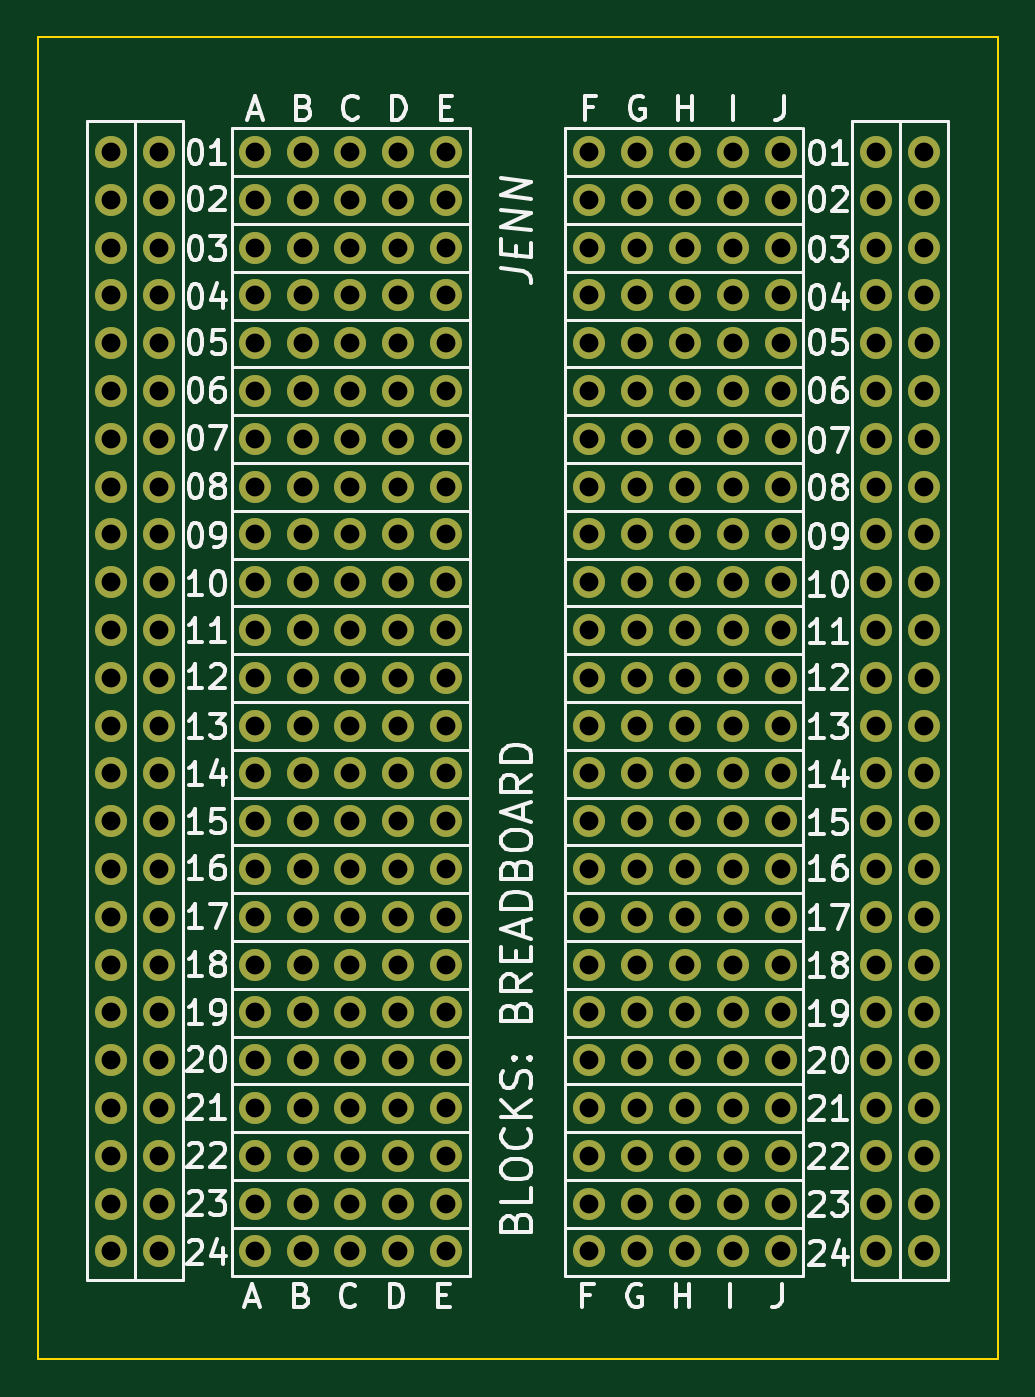
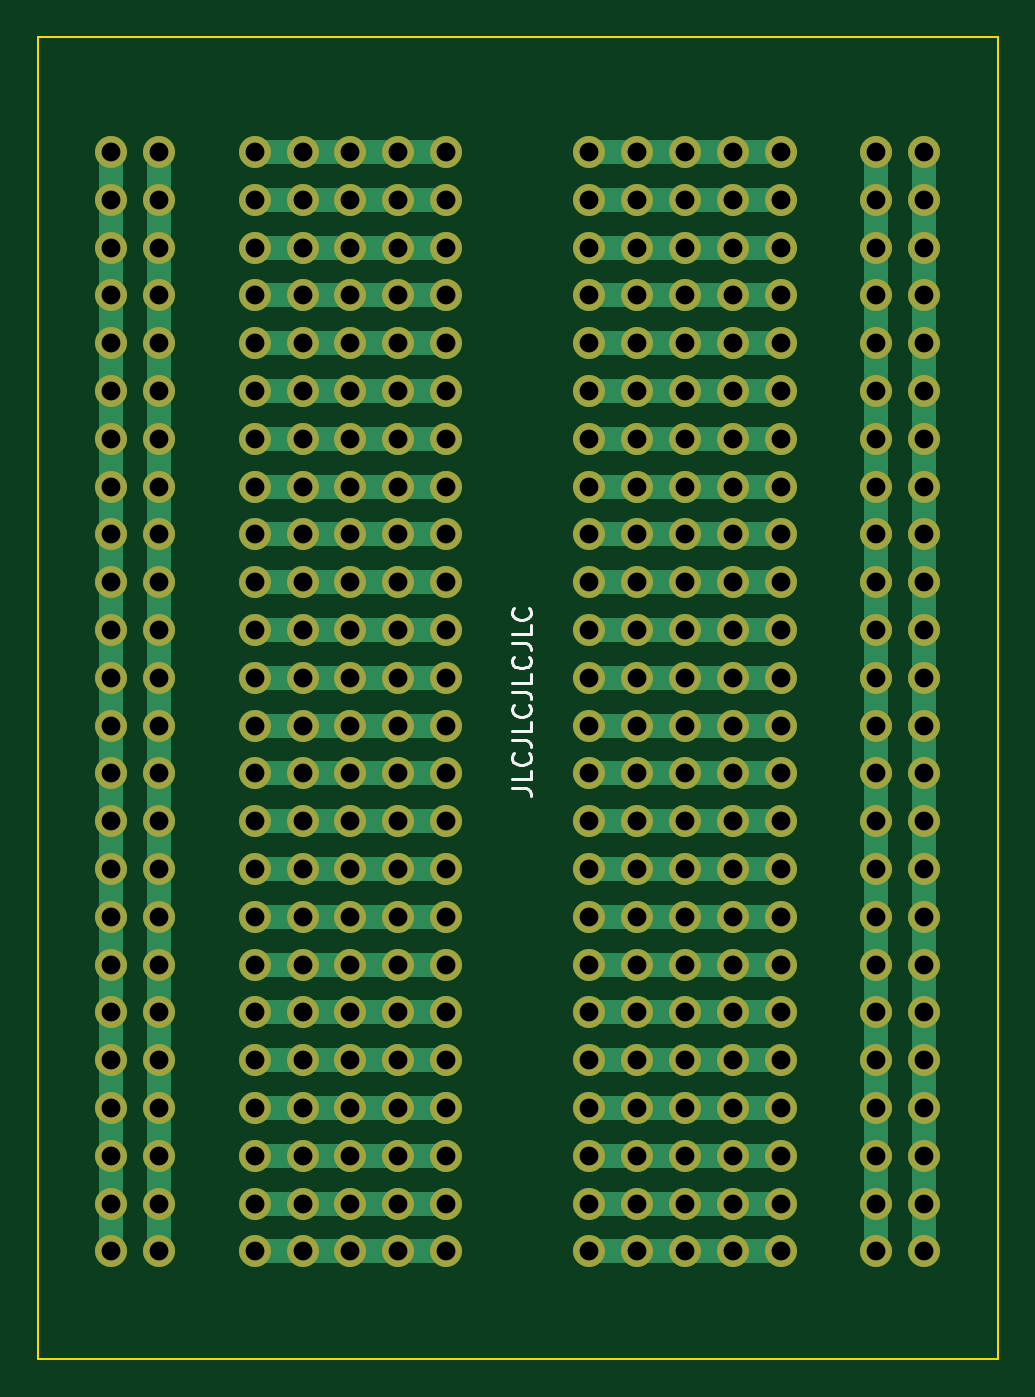
Circuit board: 11 layer files. Board 51.0 x 70.3 mm.
- bottom_copper: BlocksBreadboard-B_Cu.gbl (11945 bytes)
- bottom_mask: BlocksBreadboard-B_Mask.gbs (9155 bytes)
- paste: BlocksBreadboard-B_Paste.gbp (507 bytes)
- bottom_silk: BlocksBreadboard-B_Silkscreen.gbo (11682 bytes)
- outline: BlocksBreadboard-Edge_Cuts.gm1 (747 bytes)
- top_copper: BlocksBreadboard-F_Cu.gtl (9254 bytes)
- top_mask: BlocksBreadboard-F_Mask.gts (9155 bytes)
- paste: BlocksBreadboard-F_Paste.gtp (507 bytes)
- top_silk: BlocksBreadboard-F_Silkscreen.gto (56307 bytes)
- drill: BlocksBreadboard-NPTH.drl (300 bytes)
- drill: BlocksBreadboard-PTH.drl (5356 bytes)

=== bottom_copper: BlocksBreadboard-B_Cu.gbl (11945 bytes, source omitted) ===
=== bottom_mask: BlocksBreadboard-B_Mask.gbs (9155 bytes, source omitted) ===
=== paste: BlocksBreadboard-B_Paste.gbp ===
G04 #@! TF.GenerationSoftware,KiCad,Pcbnew,(6.0.8-1)-1*
G04 #@! TF.CreationDate,2022-11-13T23:51:14-06:00*
G04 #@! TF.ProjectId,BlocksBreadboard,426c6f63-6b73-4427-9265-6164626f6172,rev?*
G04 #@! TF.SameCoordinates,Original*
G04 #@! TF.FileFunction,Paste,Bot*
G04 #@! TF.FilePolarity,Positive*
%FSLAX46Y46*%
G04 Gerber Fmt 4.6, Leading zero omitted, Abs format (unit mm)*
G04 Created by KiCad (PCBNEW (6.0.8-1)-1) date 2022-11-13 23:51:14*
%MOMM*%
%LPD*%
G01*
G04 APERTURE LIST*
G04 APERTURE END LIST*
M02*

=== bottom_silk: BlocksBreadboard-B_Silkscreen.gbo (11682 bytes, source omitted) ===
=== outline: BlocksBreadboard-Edge_Cuts.gm1 ===
G04 #@! TF.GenerationSoftware,KiCad,Pcbnew,(6.0.8-1)-1*
G04 #@! TF.CreationDate,2022-11-13T23:51:15-06:00*
G04 #@! TF.ProjectId,BlocksBreadboard,426c6f63-6b73-4427-9265-6164626f6172,rev?*
G04 #@! TF.SameCoordinates,Original*
G04 #@! TF.FileFunction,Profile,NP*
%FSLAX46Y46*%
G04 Gerber Fmt 4.6, Leading zero omitted, Abs format (unit mm)*
G04 Created by KiCad (PCBNEW (6.0.8-1)-1) date 2022-11-13 23:51:15*
%MOMM*%
%LPD*%
G01*
G04 APERTURE LIST*
G04 #@! TA.AperFunction,Profile*
%ADD10C,0.100000*%
G04 #@! TD*
G04 APERTURE END LIST*
D10*
X120536190Y-44704000D02*
X171563810Y-44704000D01*
X171563810Y-44704000D02*
X171563810Y-114962521D01*
X171563810Y-114962521D02*
X120536190Y-114962521D01*
X120536190Y-114962521D02*
X120536190Y-44704000D01*
M02*

=== top_copper: BlocksBreadboard-F_Cu.gtl (9254 bytes, source omitted) ===
=== top_mask: BlocksBreadboard-F_Mask.gts (9155 bytes, source omitted) ===
=== paste: BlocksBreadboard-F_Paste.gtp ===
G04 #@! TF.GenerationSoftware,KiCad,Pcbnew,(6.0.8-1)-1*
G04 #@! TF.CreationDate,2022-11-13T23:51:14-06:00*
G04 #@! TF.ProjectId,BlocksBreadboard,426c6f63-6b73-4427-9265-6164626f6172,rev?*
G04 #@! TF.SameCoordinates,Original*
G04 #@! TF.FileFunction,Paste,Top*
G04 #@! TF.FilePolarity,Positive*
%FSLAX46Y46*%
G04 Gerber Fmt 4.6, Leading zero omitted, Abs format (unit mm)*
G04 Created by KiCad (PCBNEW (6.0.8-1)-1) date 2022-11-13 23:51:14*
%MOMM*%
%LPD*%
G01*
G04 APERTURE LIST*
G04 APERTURE END LIST*
M02*

=== top_silk: BlocksBreadboard-F_Silkscreen.gto (56307 bytes, source omitted) ===
=== drill: BlocksBreadboard-NPTH.drl ===
M48
; DRILL file {KiCad (6.0.8-1)-1} date Sunday, November 13, 2022 at 11:53:54 PM
; FORMAT={-:-/ absolute / metric / decimal}
; #@! TF.CreationDate,2022-11-13T23:53:54-06:00
; #@! TF.GenerationSoftware,Kicad,Pcbnew,(6.0.8-1)-1
; #@! TF.FileFunction,NonPlated,1,2,NPTH
FMAT,2
METRIC
%
G90
G05
T0
M30

=== drill: BlocksBreadboard-PTH.drl ===
M48
; DRILL file {KiCad (6.0.8-1)-1} date Sunday, November 13, 2022 at 11:53:54 PM
; FORMAT={-:-/ absolute / metric / decimal}
; #@! TF.CreationDate,2022-11-13T23:53:54-06:00
; #@! TF.GenerationSoftware,Kicad,Pcbnew,(6.0.8-1)-1
; #@! TF.FileFunction,Plated,1,2,PTH
FMAT,2
METRIC
; #@! TA.AperFunction,Plated,PTH,ComponentDrill
T1C1.000
%
G90
G05
T1
X124.46Y-50.81
X124.46Y-53.35
X124.46Y-55.89
X124.46Y-58.43
X124.46Y-60.97
X124.46Y-63.51
X124.46Y-66.05
X124.46Y-68.59
X124.46Y-71.13
X124.46Y-73.67
X124.46Y-76.21
X124.46Y-78.75
X124.46Y-81.29
X124.46Y-83.83
X124.46Y-86.37
X124.46Y-88.91
X124.46Y-91.45
X124.46Y-93.99
X124.46Y-96.53
X124.46Y-99.07
X124.46Y-101.61
X124.46Y-104.15
X124.46Y-106.69
X124.46Y-109.23
X127.0Y-50.81
X127.0Y-53.35
X127.0Y-55.89
X127.0Y-58.43
X127.0Y-60.97
X127.0Y-63.51
X127.0Y-66.05
X127.0Y-68.59
X127.0Y-71.13
X127.0Y-73.67
X127.0Y-76.21
X127.0Y-78.75
X127.0Y-81.29
X127.0Y-83.83
X127.0Y-86.37
X127.0Y-88.91
X127.0Y-91.45
X127.0Y-93.99
X127.0Y-96.53
X127.0Y-99.07
X127.0Y-101.61
X127.0Y-104.15
X127.0Y-106.69
X127.0Y-109.23
X132.08Y-50.81
X132.08Y-53.35
X132.08Y-55.89
X132.08Y-58.43
X132.08Y-60.97
X132.08Y-63.51
X132.08Y-66.05
X132.08Y-68.59
X132.08Y-71.13
X132.08Y-73.67
X132.08Y-76.21
X132.08Y-78.75
X132.08Y-81.29
X132.08Y-83.83
X132.08Y-86.37
X132.08Y-88.91
X132.08Y-91.45
X132.08Y-93.99
X132.08Y-96.53
X132.08Y-99.07
X132.08Y-101.61
X132.08Y-104.15
X132.08Y-106.69
X132.08Y-109.23
X134.62Y-50.81
X134.62Y-53.35
X134.62Y-55.89
X134.62Y-58.43
X134.62Y-60.97
X134.62Y-63.51
X134.62Y-66.05
X134.62Y-68.59
X134.62Y-71.13
X134.62Y-73.67
X134.62Y-76.21
X134.62Y-78.75
X134.62Y-81.29
X134.62Y-83.83
X134.62Y-86.37
X134.62Y-88.91
X134.62Y-91.45
X134.62Y-93.99
X134.62Y-96.53
X134.62Y-99.07
X134.62Y-101.61
X134.62Y-104.15
X134.62Y-106.69
X134.62Y-109.23
X137.16Y-50.81
X137.16Y-53.35
X137.16Y-55.89
X137.16Y-58.43
X137.16Y-60.97
X137.16Y-63.51
X137.16Y-66.05
X137.16Y-68.59
X137.16Y-71.13
X137.16Y-73.67
X137.16Y-76.21
X137.16Y-78.75
X137.16Y-81.29
X137.16Y-83.83
X137.16Y-86.37
X137.16Y-88.91
X137.16Y-91.45
X137.16Y-93.99
X137.16Y-96.53
X137.16Y-99.07
X137.16Y-101.61
X137.16Y-104.15
X137.16Y-106.69
X137.16Y-109.23
X139.7Y-50.81
X139.7Y-53.35
X139.7Y-55.89
X139.7Y-58.43
X139.7Y-60.97
X139.7Y-63.51
X139.7Y-66.05
X139.7Y-68.59
X139.7Y-71.13
X139.7Y-73.67
X139.7Y-76.21
X139.7Y-78.75
X139.7Y-81.29
X139.7Y-83.83
X139.7Y-86.37
X139.7Y-88.91
X139.7Y-91.45
X139.7Y-93.99
X139.7Y-96.53
X139.7Y-99.07
X139.7Y-101.61
X139.7Y-104.15
X139.7Y-106.69
X139.7Y-109.23
X142.24Y-50.81
X142.24Y-53.35
X142.24Y-55.89
X142.24Y-58.43
X142.24Y-60.97
X142.24Y-63.51
X142.24Y-66.05
X142.24Y-68.59
X142.24Y-71.13
X142.24Y-73.67
X142.24Y-76.21
X142.24Y-78.75
X142.24Y-81.29
X142.24Y-83.83
X142.24Y-86.37
X142.24Y-88.91
X142.24Y-91.45
X142.24Y-93.99
X142.24Y-96.53
X142.24Y-99.07
X142.24Y-101.61
X142.24Y-104.15
X142.24Y-106.69
X142.24Y-109.23
X149.86Y-50.81
X149.86Y-53.35
X149.86Y-55.89
X149.86Y-58.43
X149.86Y-60.97
X149.86Y-63.51
X149.86Y-66.05
X149.86Y-68.59
X149.86Y-71.13
X149.86Y-73.67
X149.86Y-76.21
X149.86Y-78.75
X149.86Y-81.29
X149.86Y-83.83
X149.86Y-86.37
X149.86Y-88.91
X149.86Y-91.45
X149.86Y-93.99
X149.86Y-96.53
X149.86Y-99.07
X149.86Y-101.61
X149.86Y-104.15
X149.86Y-106.69
X149.86Y-109.23
X152.4Y-50.81
X152.4Y-53.35
X152.4Y-55.89
X152.4Y-58.43
X152.4Y-60.97
X152.4Y-63.51
X152.4Y-66.05
X152.4Y-68.59
X152.4Y-71.13
X152.4Y-73.67
X152.4Y-76.21
X152.4Y-78.75
X152.4Y-81.29
X152.4Y-83.83
X152.4Y-86.37
X152.4Y-88.91
X152.4Y-91.45
X152.4Y-93.99
X152.4Y-96.53
X152.4Y-99.07
X152.4Y-101.61
X152.4Y-104.15
X152.4Y-106.69
X152.4Y-109.23
X154.94Y-50.81
X154.94Y-53.35
X154.94Y-55.89
X154.94Y-58.43
X154.94Y-60.97
X154.94Y-63.51
X154.94Y-66.05
X154.94Y-68.59
X154.94Y-71.13
X154.94Y-73.67
X154.94Y-76.21
X154.94Y-78.75
X154.94Y-81.29
X154.94Y-83.83
X154.94Y-86.37
X154.94Y-88.91
X154.94Y-91.45
X154.94Y-93.99
X154.94Y-96.53
X154.94Y-99.07
X154.94Y-101.61
X154.94Y-104.15
X154.94Y-106.69
X154.94Y-109.23
X157.48Y-50.81
X157.48Y-53.35
X157.48Y-55.89
X157.48Y-58.43
X157.48Y-60.97
X157.48Y-63.51
X157.48Y-66.05
X157.48Y-68.59
X157.48Y-71.13
X157.48Y-73.67
X157.48Y-76.21
X157.48Y-78.75
X157.48Y-81.29
X157.48Y-83.83
X157.48Y-86.37
X157.48Y-88.91
X157.48Y-91.45
X157.48Y-93.99
X157.48Y-96.53
X157.48Y-99.07
X157.48Y-101.61
X157.48Y-104.15
X157.48Y-106.69
X157.48Y-109.23
X160.02Y-50.81
X160.02Y-53.35
X160.02Y-55.89
X160.02Y-58.43
X160.02Y-60.97
X160.02Y-63.51
X160.02Y-66.05
X160.02Y-68.59
X160.02Y-71.13
X160.02Y-73.67
X160.02Y-76.21
X160.02Y-78.75
X160.02Y-81.29
X160.02Y-83.83
X160.02Y-86.37
X160.02Y-88.91
X160.02Y-91.45
X160.02Y-93.99
X160.02Y-96.53
X160.02Y-99.07
X160.02Y-101.61
X160.02Y-104.15
X160.02Y-106.69
X160.02Y-109.23
X165.1Y-50.81
X165.1Y-53.35
X165.1Y-55.89
X165.1Y-58.43
X165.1Y-60.97
X165.1Y-63.51
X165.1Y-66.05
X165.1Y-68.59
X165.1Y-71.13
X165.1Y-73.67
X165.1Y-76.21
X165.1Y-78.75
X165.1Y-81.29
X165.1Y-83.83
X165.1Y-86.37
X165.1Y-88.91
X165.1Y-91.45
X165.1Y-93.99
X165.1Y-96.53
X165.1Y-99.07
X165.1Y-101.61
X165.1Y-104.15
X165.1Y-106.69
X165.1Y-109.23
X167.64Y-50.81
X167.64Y-53.35
X167.64Y-55.89
X167.64Y-58.43
X167.64Y-60.97
X167.64Y-63.51
X167.64Y-66.05
X167.64Y-68.59
X167.64Y-71.13
X167.64Y-73.67
X167.64Y-76.21
X167.64Y-78.75
X167.64Y-81.29
X167.64Y-83.83
X167.64Y-86.37
X167.64Y-88.91
X167.64Y-91.45
X167.64Y-93.99
X167.64Y-96.53
X167.64Y-99.07
X167.64Y-101.61
X167.64Y-104.15
X167.64Y-106.69
X167.64Y-109.23
T0
M30

